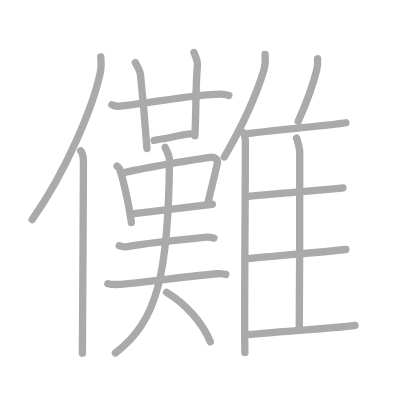
t = 0.00 s
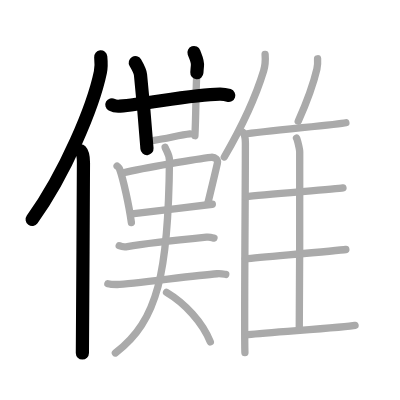
t = 4.25 s
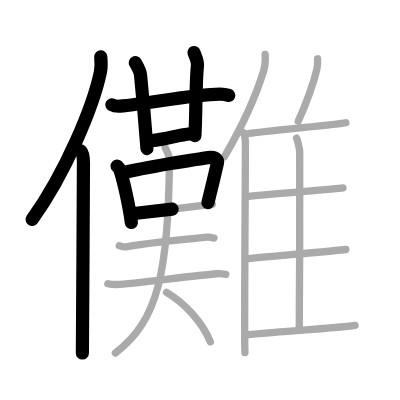
t = 8.50 s
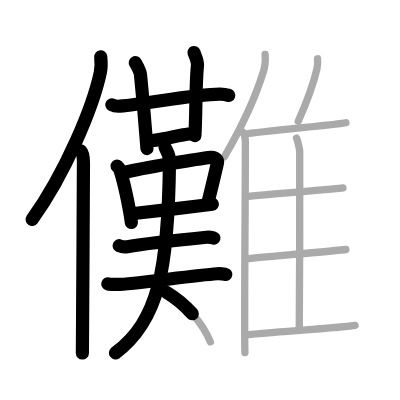
t = 12.50 s
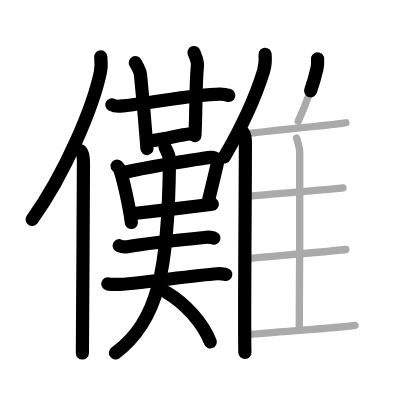
t = 15.50 s
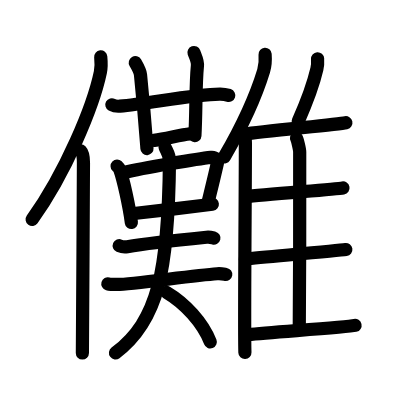
t = 21.00 s

The animated SVG that drew these frames (rendered in a browser with its animation timeline set to each time). Animation: 21 SMIL elements (animate=21); one cycle of 21.00 s.

<?xml version="1.0" standalone="no"?>
<!DOCTYPE svg PUBLIC "-//W3C//DTD SVG 1.1//EN"   "http://www.w3.org/Graphics/SVG/1.1/DTD/svg11.dtd">
<svg width="400px" height="400px"  version="1.1" xmlns="http://www.w3.org/2000/svg">
  <defs>
    <marker id="Triangle" viewBox="0 0 10 10" refX="0" refY="5" markerUnits="strokeWidth" markerWidth="3" style="stroke-opacity:0%;fill:#aaaaaa;" markerHeight="2" orient="auto">
      <path d="M 0 0 L 10 5 L 0 10 z" />
    </marker>
    
    <marker id="Arrow" viewBox="0 0 10 10" refX="5" refY="5" markerUnits="strokeWidth" markerWidth="1.8" style="stroke-opacity:0%;fill:#770000;" markerHeight="2" orient="auto">
      <path d="M 0 4 L 6 4 L 4 1 L 10 5 L 4 9 L 6 6 L 0 6 z" />
        <circle cx="5" cy="5" r="5" />
      </marker>
    
    <marker id="TriangleRed" viewBox="0 0 10 10" refX="0" refY="5" markerUnits="strokeWidth" markerWidth="3" style="stroke-opacity:0%;fill:#CC0000;" markerHeight="2" orient="auto">
      <path d="M 0 0 L 10 5 L 0 10 z" />
    </marker>
    
    <marker id="ArrowRed" viewBox="0 0 10 10" refX="5" refY="5" markerUnits="strokeWidth" markerWidth="1.8" style="stroke-opacity:0%;fill:#CC0000;" markerHeight="2" orient="auto">
      <path d="M 0 4 L 6 4 L 4 1 L 10 5 L 4 9 L 6 6 L 0 6 z" />
        <circle cx="5" cy="5" r="5" />
      </marker>
    
  </defs>
  
  <path style="fill:#ffffff; fill-opacity:100%; fill-rule:evenodd; stroke-width:0;" d="M 0 0 L 400px 0 L 400px 400px L 0 400px L 0 0" />

  <g transform="scale(3.6697247706422 3.6697247706422)">
<path style="fill:none; fill-opacity:0%; fill-rule:evenodd; stroke:#aaaaaa; stroke-opacity:100%; stroke-width: 1.5pt; stroke-linejoin:round; stroke-linecap:round;" d="M27.45 15.5c0.12 1.2 0.2 2.71-0.1 4.19c-1.95 9.36-9.5 27.45-18.6 40.13"></path>
<path style="fill:none; fill-opacity:0%; fill-rule:evenodd; stroke:#aaaaaa; stroke-opacity:100%; stroke-width: 1.5pt; stroke-linejoin:round; stroke-linecap:round;" d="M21.98 41.11c0.59 0.61 0.76 1.97 0.76 3.23c0 13.02-0.29 43.15-0.29 51.9"></path>
<path style="fill:none; fill-opacity:0%; fill-rule:evenodd; stroke:#aaaaaa; stroke-opacity:100%; stroke-width: 1.5pt; stroke-linejoin:round; stroke-linecap:round;" d="M30.48 28.55c0.69 0.38 1.5 0.44 2.19 0.38c7.82-0.67 19.96-3.27 27.26-3.3c1.16-0.01 1.85 0.18 2.43 0.37"></path>
<path style="fill:none; fill-opacity:0%; fill-rule:evenodd; stroke:#aaaaaa; stroke-opacity:100%; stroke-width: 1.5pt; stroke-linejoin:round; stroke-linecap:round;" d="M36.87 17.07c1 1.73 1.32 2.26 1.42 3.32c1 9.96 1.48 16.47 1.76 20.09"></path>
<path style="fill:none; fill-opacity:0%; fill-rule:evenodd; stroke:#aaaaaa; stroke-opacity:100%; stroke-width: 1.5pt; stroke-linejoin:round; stroke-linecap:round;" d="M52.86 14.31c0.37 1.04 1.07 2.26 0.94 3.6c-0.55 5.59-0.3 12.34-0.69 19.07"></path>
<path style="fill:none; fill-opacity:0%; fill-rule:evenodd; stroke:#aaaaaa; stroke-opacity:100%; stroke-width: 1.5pt; stroke-linejoin:round; stroke-linecap:round;" d="M42 38.25c3.5-0.5 7.25-1.5 9.75-1.75"></path>
<path style="fill:none; fill-opacity:0%; fill-rule:evenodd; stroke:#aaaaaa; stroke-opacity:100%; stroke-width: 1.5pt; stroke-linejoin:round; stroke-linecap:round;" d="M31.91 45.25c0.28 0.27 0.56 0.5 0.69 0.84c0.97 2.71 2.54 9.68 3.2 14.54"></path>
<path style="fill:none; fill-opacity:0%; fill-rule:evenodd; stroke:#aaaaaa; stroke-opacity:100%; stroke-width: 1.5pt; stroke-linejoin:round; stroke-linecap:round;" d="M33.64 47.08c5.71-1.41 20.6-3.86 23.87-4.21c1.2-0.13 1.91 0.77 1.74 1.53c-0.71 3.16-1.53 6.49-2.59 10.86"></path>
<path style="fill:none; fill-opacity:0%; fill-rule:evenodd; stroke:#aaaaaa; stroke-opacity:100%; stroke-width: 1.5pt; stroke-linejoin:round; stroke-linecap:round;" d="M35.93 58.26c3.84-0.4 16.66-1.98 21.93-2.6"></path>
<path style="fill:none; fill-opacity:0%; fill-rule:evenodd; stroke:#aaaaaa; stroke-opacity:100%; stroke-width: 1.5pt; stroke-linejoin:round; stroke-linecap:round;" d="M32.49 66.96c0.58 0.25 1.64 0.35 2.22 0.25c5.02-0.87 16.24-2.04 21.57-2.57c0.96-0.1 1.54 0.12 2.03 0.25"></path>
<path style="fill:none; fill-opacity:0%; fill-rule:evenodd; stroke:#aaaaaa; stroke-opacity:100%; stroke-width: 1.5pt; stroke-linejoin:round; stroke-linecap:round;" d="M29.39 77.33c0.67 0.19 1.89 0.19 2.57 0.19c3.99-0.01 20.55-2.46 27.22-2.92c1.11-0.08 1.79 0.09 2.34 0.18"></path>
<path style="fill:none; fill-opacity:0%; fill-rule:evenodd; stroke:#aaaaaa; stroke-opacity:100%; stroke-width: 1.5pt; stroke-linejoin:round; stroke-linecap:round;" d="M45 40.14c0.25 0.79 1.19 1.99 1.18 3.53c-0.25 30.31-3.14 43.85-14.74 52.52"></path>
<path style="fill:none; fill-opacity:0%; fill-rule:evenodd; stroke:#aaaaaa; stroke-opacity:100%; stroke-width: 1.5pt; stroke-linejoin:round; stroke-linecap:round;" d="M45.38 79.67c5.05 3 9.83 8.19 11.93 13.51"></path>
<path style="fill:none; fill-opacity:0%; fill-rule:evenodd; stroke:#aaaaaa; stroke-opacity:100%; stroke-width: 1.5pt; stroke-linejoin:round; stroke-linecap:round;" d="M72.24 14.8c0.11 1.44-0.03 3.3-0.4 4.51c-2.35 7.71-5.33 14.19-10.72 23.47"></path>
<path style="fill:none; fill-opacity:0%; fill-rule:evenodd; stroke:#aaaaaa; stroke-opacity:100%; stroke-width: 1.5pt; stroke-linejoin:round; stroke-linecap:round;" d="M66.25 36.09c0.5 0.66 0.62 1.67 0.62 2.91c0 13.75-0.36 51.08-0.13 57.08"></path>
<path style="fill:none; fill-opacity:0%; fill-rule:evenodd; stroke:#aaaaaa; stroke-opacity:100%; stroke-width: 1.5pt; stroke-linejoin:round; stroke-linecap:round;" d="M86.54 16.02c0.06 0.88-0.01 2.04-0.19 2.79c-1.11 4.78-2.52 8.45-5.08 14.23"></path>
<path style="fill:none; fill-opacity:0%; fill-rule:evenodd; stroke:#aaaaaa; stroke-opacity:100%; stroke-width: 1.5pt; stroke-linejoin:round; stroke-linecap:round;" d="M66.52 36.59c5.2-0.86 25.5-2.65 27.73-3.15"></path>
<path style="fill:none; fill-opacity:0%; fill-rule:evenodd; stroke:#aaaaaa; stroke-opacity:100%; stroke-width: 1.5pt; stroke-linejoin:round; stroke-linecap:round;" d="M80.8 37.66c0.25 0.43 0.87 3.01 0.87 3.74c0 7.38 0.03 36.78-0.12 48.38"></path>
<path style="fill:none; fill-opacity:0%; fill-rule:evenodd; stroke:#aaaaaa; stroke-opacity:100%; stroke-width: 1.5pt; stroke-linejoin:round; stroke-linecap:round;" d="M66.95 53.62c4.91-0.68 24.41-2.01 26.51-2.4"></path>
<path style="fill:none; fill-opacity:0%; fill-rule:evenodd; stroke:#aaaaaa; stroke-opacity:100%; stroke-width: 1.5pt; stroke-linejoin:round; stroke-linecap:round;" d="M66.85 70.57c5.18-0.53 25.17-2.26 27.39-2.58"></path>
<path style="fill:none; fill-opacity:0%; fill-rule:evenodd; stroke:#aaaaaa; stroke-opacity:100%; stroke-width: 1.5pt; stroke-linejoin:round; stroke-linecap:round;" d="M67.62 91.19c6.7-0.69 26.9-2.02 29.13-2.52"></path>

<path style="fill:none; fill-opacity:0%; fill-rule:evenodd; stroke:#000000; stroke-opacity:100%; stroke-width: 2.7pt; stroke-linejoin:round; stroke-linecap:round;" d="M27.45 15.5c0.12 1.2 0.2 2.71-0.1 4.19c-1.95 9.36-9.5 27.45-18.6 40.13" pathLength="100" stroke-dashoffset="100" stroke-dasharray="100 105"><animate id="dashAnim1" attributeName="stroke-dashoffset" from="100" to="0" dur="1s" calcMode="linear" fill="freeze"/></path>
<path style="fill:none; fill-opacity:0%; fill-rule:evenodd; stroke:#000000; stroke-opacity:100%; stroke-width: 2.7pt; stroke-linejoin:round; stroke-linecap:round;" d="M21.98 41.11c0.59 0.61 0.76 1.97 0.76 3.23c0 13.02-0.29 43.15-0.29 51.9" pathLength="100" stroke-dashoffset="100" stroke-dasharray="100 105"><animate id="dashAnim2" attributeName="stroke-dashoffset" from="100" to="0" dur="1s" calcMode="linear" begin="dashAnim1.end" fill="freeze"/></path>
<path style="fill:none; fill-opacity:0%; fill-rule:evenodd; stroke:#000000; stroke-opacity:100%; stroke-width: 2.7pt; stroke-linejoin:round; stroke-linecap:round;" d="M30.48 28.55c0.69 0.38 1.5 0.44 2.19 0.38c7.82-0.67 19.96-3.27 27.26-3.3c1.16-0.01 1.85 0.18 2.43 0.37" pathLength="100" stroke-dashoffset="100" stroke-dasharray="100 105"><animate id="dashAnim3" attributeName="stroke-dashoffset" from="100" to="0" dur="1s" calcMode="linear" begin="dashAnim2.end" fill="freeze"/></path>
<path style="fill:none; fill-opacity:0%; fill-rule:evenodd; stroke:#000000; stroke-opacity:100%; stroke-width: 2.7pt; stroke-linejoin:round; stroke-linecap:round;" d="M36.87 17.07c1 1.73 1.32 2.26 1.42 3.32c1 9.96 1.48 16.47 1.76 20.09" pathLength="100" stroke-dashoffset="100" stroke-dasharray="100 105"><animate id="dashAnim4" attributeName="stroke-dashoffset" from="100" to="0" dur="1s" calcMode="linear" begin="dashAnim3.end" fill="freeze"/></path>
<path style="fill:none; fill-opacity:0%; fill-rule:evenodd; stroke:#000000; stroke-opacity:100%; stroke-width: 2.7pt; stroke-linejoin:round; stroke-linecap:round;" d="M52.86 14.31c0.37 1.04 1.07 2.26 0.94 3.6c-0.55 5.59-0.3 12.34-0.69 19.07" pathLength="100" stroke-dashoffset="100" stroke-dasharray="100 105"><animate id="dashAnim5" attributeName="stroke-dashoffset" from="100" to="0" dur="1s" calcMode="linear" begin="dashAnim4.end" fill="freeze"/></path>
<path style="fill:none; fill-opacity:0%; fill-rule:evenodd; stroke:#000000; stroke-opacity:100%; stroke-width: 2.7pt; stroke-linejoin:round; stroke-linecap:round;" d="M42 38.25c3.5-0.5 7.25-1.5 9.75-1.75" pathLength="100" stroke-dashoffset="100" stroke-dasharray="100 105"><animate id="dashAnim6" attributeName="stroke-dashoffset" from="100" to="0" dur="1s" calcMode="linear" begin="dashAnim5.end" fill="freeze"/></path>
<path style="fill:none; fill-opacity:0%; fill-rule:evenodd; stroke:#000000; stroke-opacity:100%; stroke-width: 2.7pt; stroke-linejoin:round; stroke-linecap:round;" d="M31.91 45.25c0.28 0.27 0.56 0.5 0.69 0.84c0.97 2.71 2.54 9.68 3.2 14.54" pathLength="100" stroke-dashoffset="100" stroke-dasharray="100 105"><animate id="dashAnim7" attributeName="stroke-dashoffset" from="100" to="0" dur="1s" calcMode="linear" begin="dashAnim6.end" fill="freeze"/></path>
<path style="fill:none; fill-opacity:0%; fill-rule:evenodd; stroke:#000000; stroke-opacity:100%; stroke-width: 2.7pt; stroke-linejoin:round; stroke-linecap:round;" d="M33.64 47.08c5.71-1.41 20.6-3.86 23.87-4.21c1.2-0.13 1.91 0.77 1.74 1.53c-0.71 3.16-1.53 6.49-2.59 10.86" pathLength="100" stroke-dashoffset="100" stroke-dasharray="100 105"><animate id="dashAnim8" attributeName="stroke-dashoffset" from="100" to="0" dur="1s" calcMode="linear" begin="dashAnim7.end" fill="freeze"/></path>
<path style="fill:none; fill-opacity:0%; fill-rule:evenodd; stroke:#000000; stroke-opacity:100%; stroke-width: 2.7pt; stroke-linejoin:round; stroke-linecap:round;" d="M35.93 58.26c3.84-0.4 16.66-1.98 21.93-2.6" pathLength="100" stroke-dashoffset="100" stroke-dasharray="100 105"><animate id="dashAnim9" attributeName="stroke-dashoffset" from="100" to="0" dur="1s" calcMode="linear" begin="dashAnim8.end" fill="freeze"/></path>
<path style="fill:none; fill-opacity:0%; fill-rule:evenodd; stroke:#000000; stroke-opacity:100%; stroke-width: 2.7pt; stroke-linejoin:round; stroke-linecap:round;" d="M32.49 66.96c0.58 0.25 1.64 0.35 2.22 0.25c5.02-0.87 16.24-2.04 21.57-2.57c0.96-0.1 1.54 0.12 2.03 0.25" pathLength="100" stroke-dashoffset="100" stroke-dasharray="100 105"><animate id="dashAnim10" attributeName="stroke-dashoffset" from="100" to="0" dur="1s" calcMode="linear" begin="dashAnim9.end" fill="freeze"/></path>
<path style="fill:none; fill-opacity:0%; fill-rule:evenodd; stroke:#000000; stroke-opacity:100%; stroke-width: 2.7pt; stroke-linejoin:round; stroke-linecap:round;" d="M29.39 77.33c0.67 0.19 1.89 0.19 2.57 0.19c3.99-0.01 20.55-2.46 27.22-2.92c1.11-0.08 1.79 0.09 2.34 0.18" pathLength="100" stroke-dashoffset="100" stroke-dasharray="100 105"><animate id="dashAnim11" attributeName="stroke-dashoffset" from="100" to="0" dur="1s" calcMode="linear" begin="dashAnim10.end" fill="freeze"/></path>
<path style="fill:none; fill-opacity:0%; fill-rule:evenodd; stroke:#000000; stroke-opacity:100%; stroke-width: 2.7pt; stroke-linejoin:round; stroke-linecap:round;" d="M45 40.14c0.25 0.79 1.19 1.99 1.18 3.53c-0.25 30.31-3.14 43.85-14.74 52.52" pathLength="100" stroke-dashoffset="100" stroke-dasharray="100 105"><animate id="dashAnim12" attributeName="stroke-dashoffset" from="100" to="0" dur="1s" calcMode="linear" begin="dashAnim11.end" fill="freeze"/></path>
<path style="fill:none; fill-opacity:0%; fill-rule:evenodd; stroke:#000000; stroke-opacity:100%; stroke-width: 2.7pt; stroke-linejoin:round; stroke-linecap:round;" d="M45.38 79.67c5.05 3 9.83 8.19 11.93 13.51" pathLength="100" stroke-dashoffset="100" stroke-dasharray="100 105"><animate id="dashAnim13" attributeName="stroke-dashoffset" from="100" to="0" dur="1s" calcMode="linear" begin="dashAnim12.end" fill="freeze"/></path>
<path style="fill:none; fill-opacity:0%; fill-rule:evenodd; stroke:#000000; stroke-opacity:100%; stroke-width: 2.7pt; stroke-linejoin:round; stroke-linecap:round;" d="M72.24 14.8c0.11 1.44-0.03 3.3-0.4 4.51c-2.35 7.71-5.33 14.19-10.72 23.47" pathLength="100" stroke-dashoffset="100" stroke-dasharray="100 105"><animate id="dashAnim14" attributeName="stroke-dashoffset" from="100" to="0" dur="1s" calcMode="linear" begin="dashAnim13.end" fill="freeze"/></path>
<path style="fill:none; fill-opacity:0%; fill-rule:evenodd; stroke:#000000; stroke-opacity:100%; stroke-width: 2.7pt; stroke-linejoin:round; stroke-linecap:round;" d="M66.25 36.09c0.5 0.66 0.62 1.67 0.62 2.91c0 13.75-0.36 51.08-0.13 57.08" pathLength="100" stroke-dashoffset="100" stroke-dasharray="100 105"><animate id="dashAnim15" attributeName="stroke-dashoffset" from="100" to="0" dur="1s" calcMode="linear" begin="dashAnim14.end" fill="freeze"/></path>
<path style="fill:none; fill-opacity:0%; fill-rule:evenodd; stroke:#000000; stroke-opacity:100%; stroke-width: 2.7pt; stroke-linejoin:round; stroke-linecap:round;" d="M86.54 16.02c0.06 0.88-0.01 2.04-0.19 2.79c-1.11 4.78-2.52 8.45-5.08 14.23" pathLength="100" stroke-dashoffset="100" stroke-dasharray="100 105"><animate id="dashAnim16" attributeName="stroke-dashoffset" from="100" to="0" dur="1s" calcMode="linear" begin="dashAnim15.end" fill="freeze"/></path>
<path style="fill:none; fill-opacity:0%; fill-rule:evenodd; stroke:#000000; stroke-opacity:100%; stroke-width: 2.7pt; stroke-linejoin:round; stroke-linecap:round;" d="M66.52 36.59c5.2-0.86 25.5-2.65 27.73-3.15" pathLength="100" stroke-dashoffset="100" stroke-dasharray="100 105"><animate id="dashAnim17" attributeName="stroke-dashoffset" from="100" to="0" dur="1s" calcMode="linear" begin="dashAnim16.end" fill="freeze"/></path>
<path style="fill:none; fill-opacity:0%; fill-rule:evenodd; stroke:#000000; stroke-opacity:100%; stroke-width: 2.7pt; stroke-linejoin:round; stroke-linecap:round;" d="M80.8 37.66c0.25 0.43 0.87 3.01 0.87 3.74c0 7.38 0.03 36.78-0.12 48.38" pathLength="100" stroke-dashoffset="100" stroke-dasharray="100 105"><animate id="dashAnim18" attributeName="stroke-dashoffset" from="100" to="0" dur="1s" calcMode="linear" begin="dashAnim17.end" fill="freeze"/></path>
<path style="fill:none; fill-opacity:0%; fill-rule:evenodd; stroke:#000000; stroke-opacity:100%; stroke-width: 2.7pt; stroke-linejoin:round; stroke-linecap:round;" d="M66.95 53.62c4.91-0.68 24.41-2.01 26.51-2.4" pathLength="100" stroke-dashoffset="100" stroke-dasharray="100 105"><animate id="dashAnim19" attributeName="stroke-dashoffset" from="100" to="0" dur="1s" calcMode="linear" begin="dashAnim18.end" fill="freeze"/></path>
<path style="fill:none; fill-opacity:0%; fill-rule:evenodd; stroke:#000000; stroke-opacity:100%; stroke-width: 2.7pt; stroke-linejoin:round; stroke-linecap:round;" d="M66.85 70.57c5.18-0.53 25.17-2.26 27.39-2.58" pathLength="100" stroke-dashoffset="100" stroke-dasharray="100 105"><animate id="dashAnim20" attributeName="stroke-dashoffset" from="100" to="0" dur="1s" calcMode="linear" begin="dashAnim19.end" fill="freeze"/></path>
<path style="fill:none; fill-opacity:0%; fill-rule:evenodd; stroke:#000000; stroke-opacity:100%; stroke-width: 2.7pt; stroke-linejoin:round; stroke-linecap:round;" d="M67.62 91.19c6.7-0.69 26.9-2.02 29.13-2.52" pathLength="100" stroke-dashoffset="100" stroke-dasharray="100 105"><animate id="dashAnim21" attributeName="stroke-dashoffset" from="100" to="0" dur="1s" calcMode="linear" begin="dashAnim20.end" fill="freeze"/></path>

</g>

</svg>  
          
